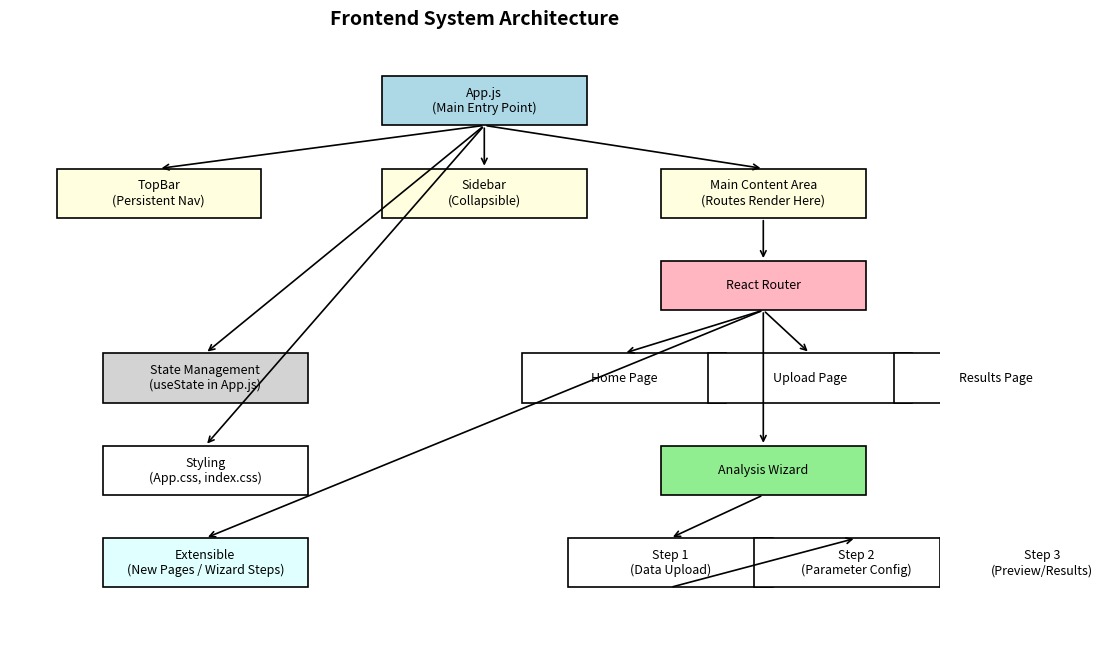

Write the Python code that produced this figure.
import matplotlib.pyplot as plt

def draw_frontend_architecture():
    fig, ax = plt.subplots(figsize=(12, 8))
    ax.set_xlim(0, 10)
    ax.set_ylim(0, 10)
    ax.axis("off")

    # Helper function to draw boxes
    def draw_box(x, y, text, color="lightblue", width=2.2, height=0.8):
        box = plt.Rectangle((x, y), width, height, fc=color, ec="black", lw=1.2)
        ax.add_patch(box)
        ax.text(x + width/2, y + height/2, text, ha="center", va="center", fontsize=9, wrap=True)
        return (x, y, width, height)

    # Main App.js
    app = draw_box(4, 8.5, "App.js\n(Main Entry Point)", "lightblue")

    # TopBar, Sidebar, Main Content
    topbar = draw_box(0.5, 7, "TopBar\n(Persistent Nav)", "lightyellow")
    sidebar = draw_box(4, 7, "Sidebar\n(Collapsible)", "lightyellow")
    maincontent = draw_box(7, 7, "Main Content Area\n(Routes Render Here)", "lightyellow")

    # Router and Pages
    router = draw_box(7, 5.5, "React Router", "lightpink")
    home = draw_box(5.5, 4, "Home Page", "white")
    upload = draw_box(7.5, 4, "Upload Page", "white")
    results = draw_box(9.5, 4, "Results Page", "white")
    wizard = draw_box(7, 2.5, "Analysis Wizard", "lightgreen")

    # Wizard steps
    step1 = draw_box(6, 1, "Step 1\n(Data Upload)", "white")
    step2 = draw_box(8, 1, "Step 2\n(Parameter Config)", "white")
    step3 = draw_box(10, 1, "Step 3\n(Preview/Results)", "white")

    # Database/State/Styling
    state = draw_box(1, 4, "State Management\n(useState in App.js)", "lightgrey")
    styling = draw_box(1, 2.5, "Styling\n(App.css, index.css)", "white")
    extensibility = draw_box(1, 1, "Extensible\n(New Pages / Wizard Steps)", "lightcyan")

    # Draw arrows
    def arrow(src, dst):
        sx, sy, sw, sh = src
        dx, dy, dw, dh = dst
        ax.annotate("",
            xy=(dx + dw/2, dy + dh), xycoords="data",
            xytext=(sx + sw/2, sy), textcoords="data",
            arrowprops=dict(arrowstyle="->", lw=1.2))

    # App connections
    arrow(app, topbar)
    arrow(app, sidebar)
    arrow(app, maincontent)

    # MainContent -> Router -> Pages
    arrow(maincontent, router)
    arrow(router, home)
    arrow(router, upload)
    arrow(router, results)
    arrow(router, wizard)

    # Wizard -> steps
    arrow(wizard, step1)
    arrow(step1, step2)
    arrow(step2, step3)

    # App -> State, Styling
    arrow(app, state)
    arrow(app, styling)
    arrow(router, extensibility)

    plt.title("Frontend System Architecture", fontsize=14, weight="bold")
    plt.show()

# Run the diagram
draw_frontend_architecture()
